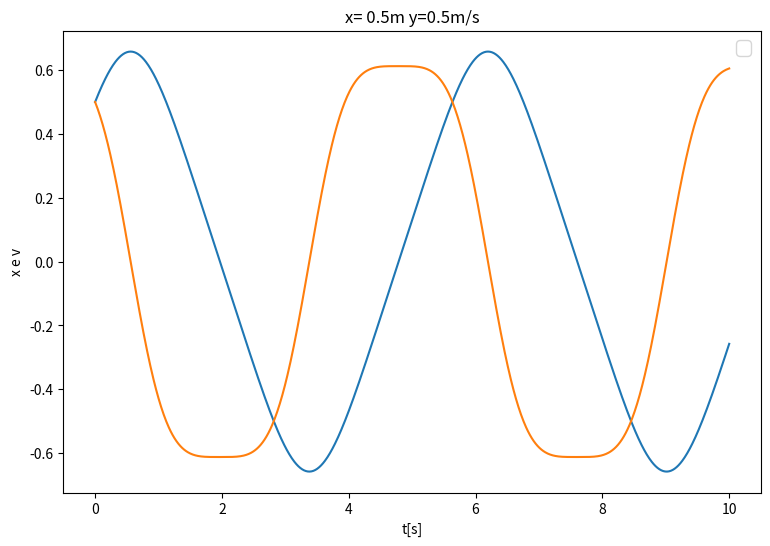
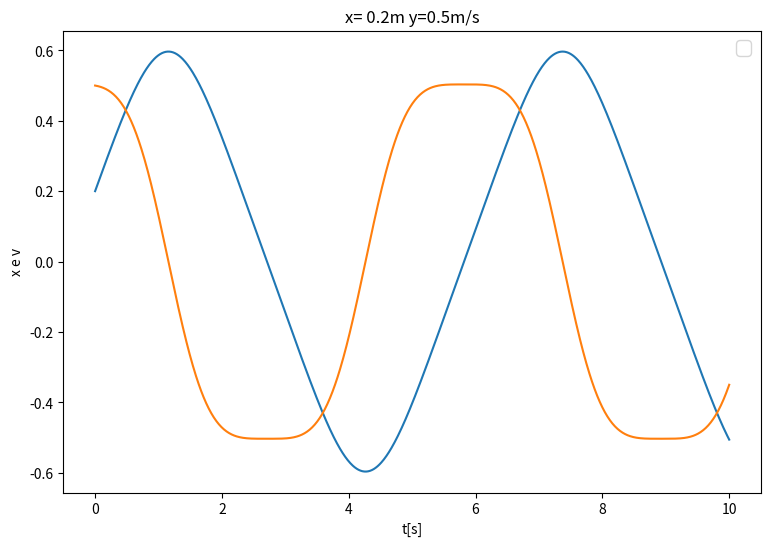
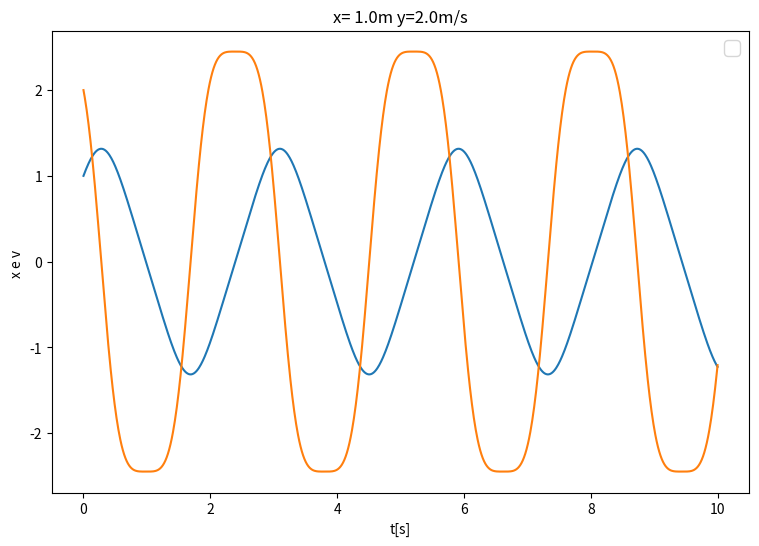
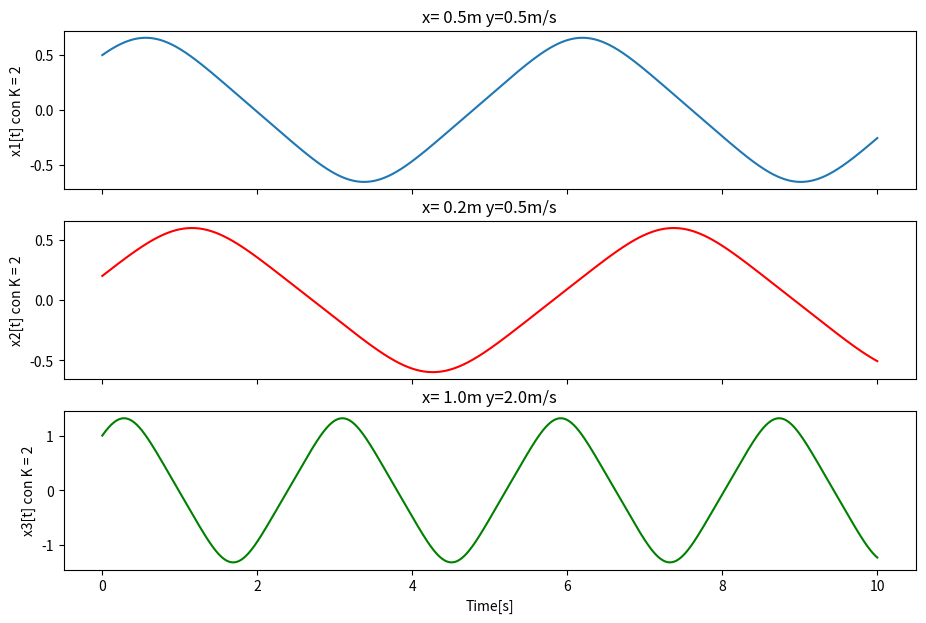
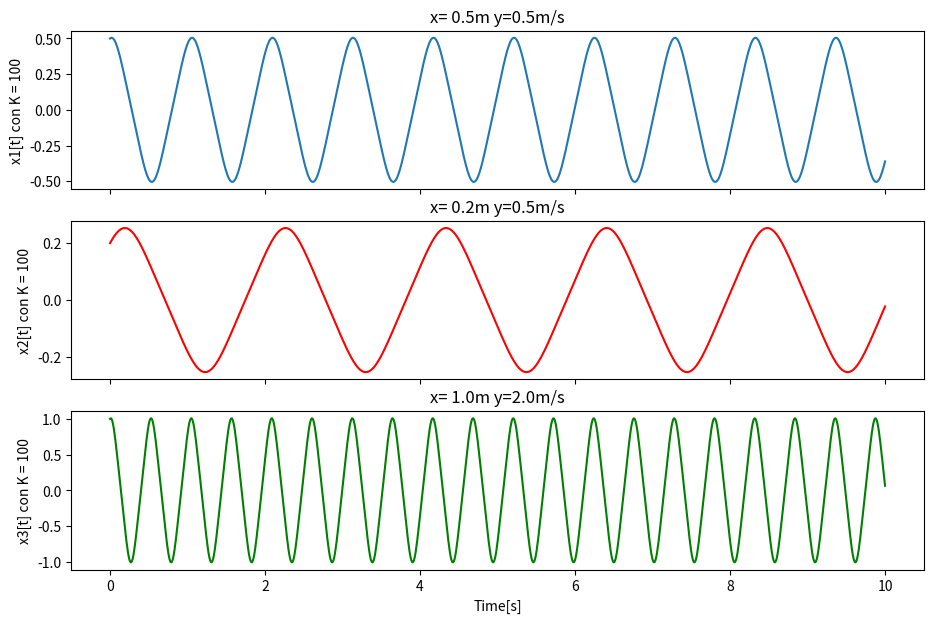

Reproduce these figures in Python, in order.
import numpy as np
import matplotlib.pyplot as plt
import scipy
from scipy import integrate

m_molla  = 0.5 # kg
k_molla  = 2  # N/m

omega0 = np.sqrt(k_molla/ m_molla)

def eq_diff(r,t,k,m):
    x=r[0]
    y=r[1]
    dxdt=y
    dydt=-(np.sqrt(k/m)**2)*(x**3)
    return np.array([dxdt,dydt],float)

x_0=0.5
y_0=0.5

r=np.array([x_0,y_0])

time=np.linspace(0,10,1000)

yarr  = integrate.odeint(eq_diff, r, time, args=(k_molla,m_molla) )

# Grafico Soluzione1
fig,ax = plt.subplots(figsize=(9,6))
plt.title('x= {:.1f}m y={:.1f}m/s'.format(r[0],r[1]))
plt.plot(time,  yarr)
plt.ylabel('x e v')
plt.xlabel('t[s]')
plt.legend(fontsize=14)
plt.show()

r_2=np.array([0.2,0.5])

yarr2  = integrate.odeint(eq_diff, r_2, time, args=(k_molla,m_molla) )

# Grafico Soluzione2
fig,ax = plt.subplots(figsize=(9,6))
plt.title('x= {:.1f}m y={:.1f}m/s'.format(r_2[0],r_2[1]))
plt.plot(time,  yarr2)
plt.ylabel('x e v')
plt.xlabel('t[s]')
plt.legend(fontsize=14)
plt.show()

r_3=np.array([1,2])

yarr3  = integrate.odeint(eq_diff, r_3, time, args=(k_molla,m_molla) )

# Grafico Soluzione3
fig,ax = plt.subplots(figsize=(9,6))
plt.title('x= {:.1f}m y={:.1f}m/s'.format(r_3[0],r_3[1]))
plt.plot(time,  yarr3)
plt.ylabel('x e v ') 
plt.xlabel('t[s]')
plt.legend(fontsize=14)
plt.show()

fig,ax=plt.subplots(3,1,sharex=True,figsize=(11,7))

valore1=yarr[:,0]
valore2=yarr2[:,0]
valore3=yarr3[:,0]
ax[0].plot(time,valore1)
ax[1].plot(time,valore2, c='red')
ax[2].plot(time,valore3, c='green')
plt.xlabel('Time[s]')
ax[0].set_ylabel('x1[t] con K = 2')
ax[0].set_title('x= {:.1f}m y={:.1f}m/s'.format(r[0],r[1]))
ax[1].set_ylabel('x2[t] con K = 2')
ax[1].set_title('x= {:.1f}m y={:.1f}m/s'.format(r_2[0],r_2[1]))
ax[2].set_ylabel('x3[t] con K = 2')
ax[2].set_title('x= {:.1f}m y={:.1f}m/s'.format(r_3[0],r_3[1]))
plt.show()

# CAMBIO VALORE DELLA COSTANTE DELLA MOLLA

k_molla2 = 100

fig,ax=plt.subplots(3,1,sharex=True,figsize=(11,7))

yarr_k2  = integrate.odeint(eq_diff, r, time, args=(k_molla2,m_molla) )
yarr2_k2  = integrate.odeint(eq_diff, r_2, time, args=(k_molla2,m_molla) )
yarr3_k2  = integrate.odeint(eq_diff, r_3, time, args=(k_molla2,m_molla) )

valore1_k2=yarr_k2[:,0]
valore2_k2=yarr2_k2[:,0]
valore3_k2=yarr3_k2[:,0]
ax[0].plot(time,valore1_k2)
ax[1].plot(time,valore2_k2, c='red')
ax[2].plot(time,valore3_k2, c='green')
plt.xlabel('Time[s]')
ax[0].set_ylabel('x1[t] con K = 100')
ax[0].set_title('x= {:.1f}m y={:.1f}m/s'.format(r[0],r[1]))
ax[1].set_ylabel('x2[t] con K = 100')
ax[1].set_title('x= {:.1f}m y={:.1f}m/s'.format(r_2[0],r_2[1]))
ax[2].set_ylabel('x3[t] con K = 100')
ax[2].set_title('x= {:.1f}m y={:.1f}m/s'.format(r_3[0],r_3[1]))
plt.show()